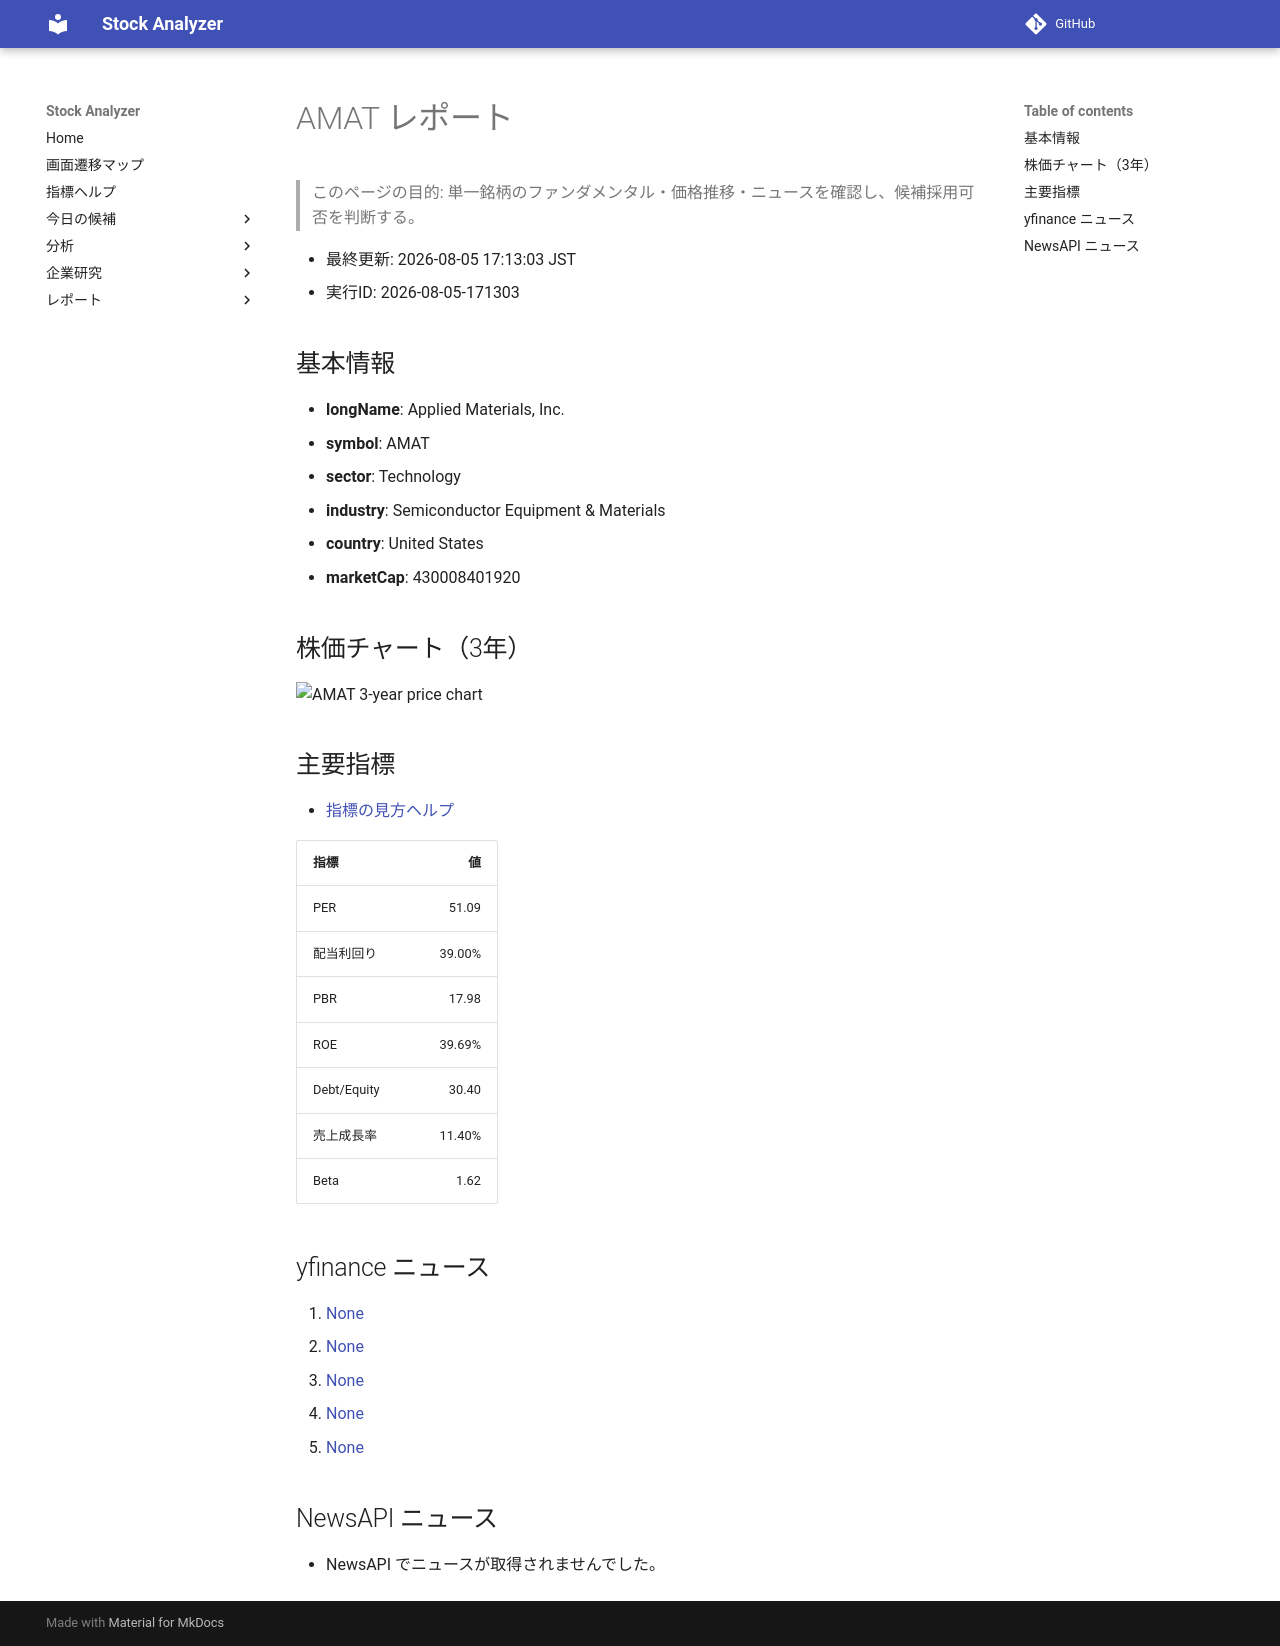

repository: Yumi-note/Making-APP · page: stocks/2026-08-05/171303/AMAT/index.html · generator: mkdocs

# AMAT レポート

> このページの目的: 単一銘柄のファンダメンタル・価格推移・ニュースを確認し、候補採用可否を判断する。

- 最終更新: 2026-08-05 17:13:03 JST
- 実行ID: 2026-08-05-171303

## 基本情報

- **longName**: Applied Materials, Inc.
- **symbol**: AMAT
- **sector**: Technology
- **industry**: Semiconductor Equipment & Materials
- **country**: United States
- **marketCap**: 430008401920

## 株価チャート（3年）

![AMAT 3-year price chart](AMAT_3y.png)

## 主要指標

- [指標の見方ヘルプ](../../../../indicators.md)

| 指標 | 値 |
|---|---:|
| PER | 51.09 |
| 配当利回り | 39.00% |
| PBR | 17.98 |
| ROE | 39.69% |
| Debt/Equity | 30.40 |
| 売上成長率 | 11.40% |
| Beta | 1.62 |

## yfinance ニュース

1. [None](None)
2. [None](None)
3. [None](None)
4. [None](None)
5. [None](None)

## NewsAPI ニュース

- NewsAPI でニュースが取得されませんでした。
